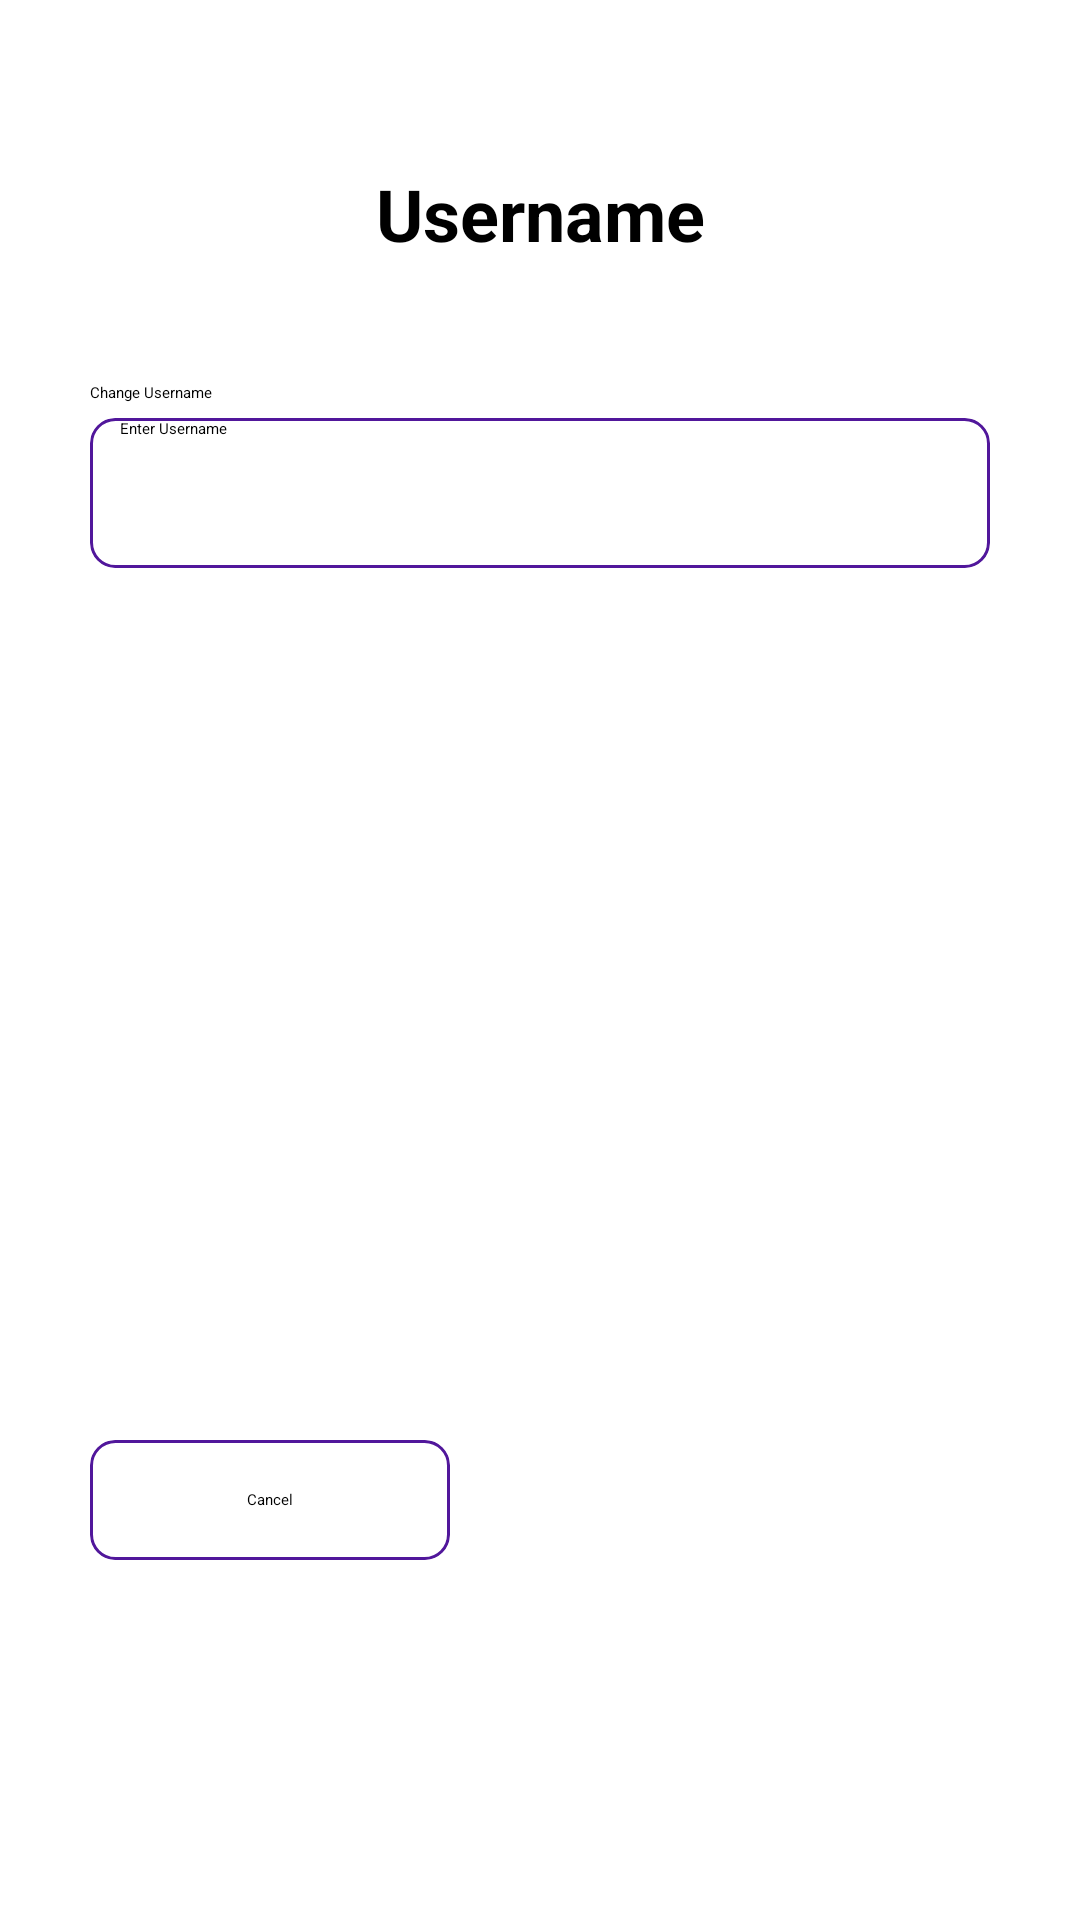

Layout XML and referenced resources for this Android screen:
<!-- AndroidManifest.xml: application theme Theme.Fokus -->
<!-- res/layout/fragment_changeusername.xml -->
<?xml version="1.0" encoding="utf-8"?>
<RelativeLayout xmlns:android="http://schemas.android.com/apk/res/android"
    android:layout_width="match_parent"
    android:layout_height="match_parent"
    xmlns:app="http://schemas.android.com/apk/res-auto"
    android:background="@color/white">

    <LinearLayout
        android:layout_width="match_parent"
        android:layout_height="match_parent"
        android:orientation="vertical"
        android:gravity="top">

        <LinearLayout
            android:layout_width="match_parent"
            android:layout_height="wrap_content"
            android:gravity="center"
            android:orientation="vertical">

            <ImageButton
                android:id="@+id/backBtn"
                android:layout_width="wrap_content"
                android:layout_height="wrap_content"
                android:layout_marginTop="30dp"
                android:layout_marginEnd="150dp"
                android:background="@null"
                android:src="@drawable/arrowback" />

            <TextView
                android:layout_width="200dp"
                android:layout_height="wrap_content"
                android:layout_marginTop="25dp"
                android:gravity="center"
                android:text="Username"
                android:textColor="@color/black"
                android:textSize="24sp"
                android:textStyle="bold" />

            <LinearLayout
                android:layout_width="wrap_content"
                android:layout_height="wrap_content"
                android:gravity="start"
                android:orientation="vertical">

                <TextView
                    android:layout_width="wrap_content"
                    android:layout_height="wrap_content"
                    android:layout_marginTop="40dp"
                    android:text="Change Username"
                    android:textColor="@color/black" />

                <androidx.cardview.widget.CardView
                    android:layout_width="wrap_content"
                    android:layout_height="wrap_content"
                    android:layout_marginTop="5dp"
                    app:cardCornerRadius="8dp"
                    app:cardElevation="8dp"
                    app:cardBackgroundColor="@color/white">

                    <LinearLayout
                        android:layout_width="300dp"
                        android:layout_height="50dp"
                        android:background="@drawable/etcontainer">

                        <EditText
                            android:id="@+id/etUsername"
                            android:layout_width="280dp"
                            android:layout_height="50dp"
                            android:layout_marginStart="10dp"
                            android:background="@null"
                            android:hint="Enter Username"
                            android:singleLine="true"
                            android:textColor="@color/black" />

                    </LinearLayout>

                </androidx.cardview.widget.CardView>

            </LinearLayout>


        </LinearLayout>
    </LinearLayout>

    <LinearLayout
        android:layout_width="match_parent"
        android:layout_height="130dp"
        android:layout_alignParentBottom="true"
        android:layout_marginBottom="75dp"
        android:gravity="center"
        android:orientation="horizontal">

        <androidx.cardview.widget.CardView
            android:layout_width="wrap_content"
            android:layout_height="wrap_content"
            app:cardCornerRadius="8dp"
            app:cardElevation="8dp"
            app:cardBackgroundColor="@color/white">

            <TextView
                android:id="@+id/cancelBtn"
                android:layout_width="120dp"
                android:layout_height="40dp"
                android:gravity="center"
                android:text="Cancel"
                android:textColor="@color/black"
                android:background="@drawable/cancelbtn_selector"/>

        </androidx.cardview.widget.CardView>

        <androidx.cardview.widget.CardView
            android:layout_width="wrap_content"
            android:layout_height="wrap_content"
            app:cardCornerRadius="8dp"
            app:cardElevation="8dp"
            app:cardBackgroundColor="@color/white"
            android:layout_marginStart="60dp">

            <TextView
                android:id="@+id/saveBtn"
                android:layout_width="120dp"
                android:layout_height="40dp"
                android:text="Save"
                android:gravity="center"
                android:textColor="@color/white"
                android:background="@drawable/purplebtn_selector"/>

        </androidx.cardview.widget.CardView>


    </LinearLayout>

</RelativeLayout>
<!-- resources referenced by this layout -->
<resources>
  <color name="black">#000000</color>
  <color name="white">#FFFFFFFF</color>
  <!-- drawable cancelbtn_selector (drawable) -->
  <?xml version="1.0" encoding="utf-8"?>
  <selector xmlns:android="http://schemas.android.com/apk/res/android">
      
      <item android:state_pressed="true">
          <shape android:shape="rectangle">
              <solid android:color="@color/lightgray"/> 
              <corners android:radius="8dp"/>
          </shape>
      </item>
  
      
      <item>
          <shape android:shape="rectangle">
              <stroke android:color="@color/DarkPurple" android:width="1dp"/>
              <solid android:color="@color/white"/> 
              <corners android:radius="8dp"/>
          </shape>
      </item>
  
  </selector>
  <!-- drawable etcontainer (drawable) -->
  <?xml version="1.0" encoding="utf-8"?>
  <shape xmlns:android="http://schemas.android.com/apk/res/android"
      android:shape="rectangle">
  
      <stroke android:width="1dp" android:color="@color/DarkPurple" />
      <corners android:radius="8dp" />
      <solid android:color="@color/white"/>
  
  </shape>
  <color name="lightgray">#D3D3D3</color>
  <color name="DarkPurple">#51179B</color>
</resources>
